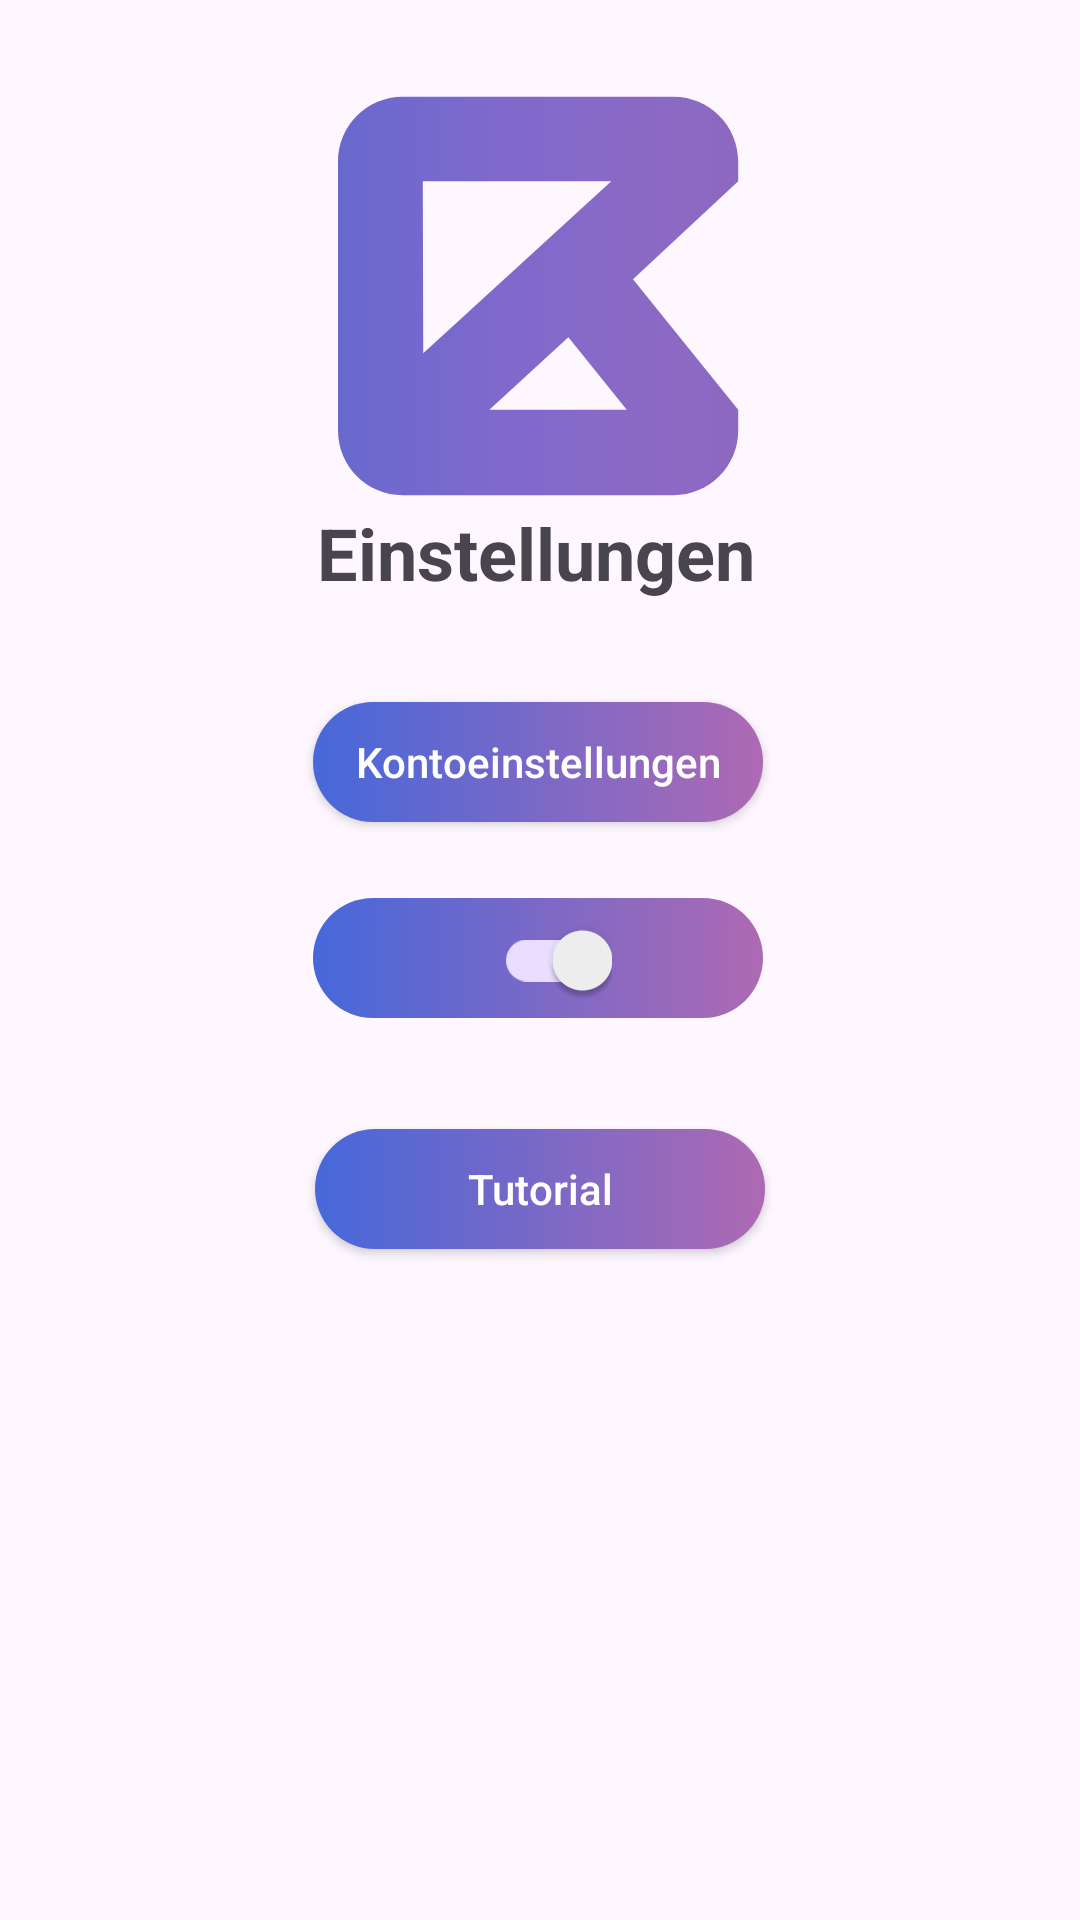

Android layout source for this screen:
<!-- AndroidManifest.xml: application theme Theme.BudgetMaster -->
<!-- res/layout/fragment_settings_one.xml -->
<?xml version="1.0" encoding="utf-8"?>
<FrameLayout xmlns:android="http://schemas.android.com/apk/res/android"
    xmlns:app="http://schemas.android.com/apk/res-auto"
    xmlns:tools="http://schemas.android.com/tools"
    android:layout_width="match_parent"
    android:layout_height="match_parent"
    tools:context=".SettingsOneFragment">

    <androidx.constraintlayout.widget.ConstraintLayout
        android:layout_width="match_parent"
        android:layout_height="match_parent">

        <ImageView
            android:id="@+id/imageView4"
            android:layout_width="150dp"
            android:layout_height="40dp"
            android:layout_weight="1"
            app:flow_horizontalBias="0.100"
            app:layout_constraintBottom_toTopOf="@+id/btn_tutorial"
            app:layout_constraintEnd_toEndOf="parent"
            app:layout_constraintHorizontal_bias="0.497"
            app:layout_constraintStart_toStartOf="@+id/linear_layout_settings"

            app:layout_constraintTop_toTopOf="parent"
            app:layout_constraintVertical_bias="0.890"
            app:srcCompat="@drawable/button_design_2" />

        <LinearLayout
            android:id="@+id/linear_layout_settings"
            android:layout_width="match_parent"
            android:layout_height="40dp"
            android:gravity="center"
            android:orientation="horizontal"
            app:layout_constraintBottom_toBottomOf="parent"
            app:layout_constraintEnd_toEndOf="parent"
            app:layout_constraintStart_toStartOf="parent"
            app:layout_constraintTop_toTopOf="parent">

            <ImageView
                android:id="@+id/lightDark_image"
                android:layout_width="40dp"
                android:layout_height="match_parent"
                android:layout_marginRight="0dp"
                android:scaleType="center"
                app:srcCompat="@drawable/icon_lightmode"
                app:tint="@color/darkmode_schriftfarbe1" />

            <com.google.android.material.switchmaterial.SwitchMaterial
                android:id="@+id/switch_LightDark"
                android:layout_width="wrap_content"
                android:layout_height="match_parent"
                android:checked="true"

                android:textColor="@color/darkmode_schriftfarbe1"
                tools:layout_editor_absoluteX="16dp"
                tools:layout_editor_absoluteY="0dp" />

            <ImageView
                android:id="@+id/lightDark_image2"
                android:layout_width="40dp"
                android:layout_height="match_parent"
                android:layout_marginRight="0dp"
                android:scaleType="center"
                app:srcCompat="@drawable/icon_darkmode"
                app:tint="@color/darkmode_schriftfarbe1" />

        </LinearLayout>

        <androidx.appcompat.widget.AppCompatButton
            android:id="@+id/btn_kontosettings"
            android:layout_width="150dp"
            android:layout_height="40dp"
            android:background="@drawable/button_design_2"
            android:elevation="40dp"
            android:text="Kontoeinstellungen"
            android:textAllCaps="false"
            android:textColor="@color/darkmode_schriftfarbe1"
            app:icon="@drawable/icon_settings"
            app:iconPadding="10dp"
            app:layout_constraintBottom_toTopOf="@+id/linear_layout_settings"
            app:layout_constraintEnd_toEndOf="parent"
            app:layout_constraintHorizontal_bias="0.497"
            app:layout_constraintStart_toStartOf="parent"
            app:layout_constraintTop_toTopOf="parent"
            app:layout_constraintVertical_bias="0.90" />

        <androidx.appcompat.widget.AppCompatButton
            android:id="@+id/btn_tutorial"
            android:layout_width="150dp"
            android:layout_height="40dp"
            android:background="@drawable/button_design_2"
            android:text="Tutorial"
            android:textAllCaps="false"
            android:textColor="@color/darkmode_schriftfarbe1"
            app:icon="@drawable/icon_school"
            app:iconPadding="10dp"
            app:layout_constraintBottom_toBottomOf="parent"
            app:layout_constraintEnd_toEndOf="parent"
            app:layout_constraintStart_toStartOf="parent"
            app:layout_constraintTop_toBottomOf="@+id/linear_layout_settings"
            app:layout_constraintVertical_bias="0.140" />

        <ImageView
            android:id="@+id/imageView2"
            android:layout_width="134dp"
            android:layout_height="147dp"
            android:layout_marginTop="25dp"
            app:layout_constraintBottom_toTopOf="@+id/btn_kontosettings"
            app:layout_constraintEnd_toEndOf="parent"
            app:layout_constraintHorizontal_bias="0.498"
            app:layout_constraintStart_toStartOf="parent"
            app:layout_constraintTop_toTopOf="parent"
            app:layout_constraintVertical_bias="0.0"
            app:srcCompat="@drawable/logo_budgetmaster" />

        <TextView
            android:id="@+id/text_registrierung"
            android:layout_width="148dp"
            android:layout_height="38dp"
            android:text="Einstellungen"
            android:textSize="24sp"
            android:textStyle="bold"
            app:layout_constraintBottom_toBottomOf="parent"
            app:layout_constraintEnd_toEndOf="parent"
            app:layout_constraintHorizontal_bias="0.498"
            app:layout_constraintStart_toStartOf="parent"
            app:layout_constraintTop_toTopOf="parent"
            app:layout_constraintVertical_bias="0.279" />

    </androidx.constraintlayout.widget.ConstraintLayout>

</FrameLayout>
<!-- resources referenced by this layout -->
<resources>
  <color name="darkmode_schriftfarbe1">#fefffd</color>
  <!-- drawable button_design_2 (drawable) -->
  <?xml version="1.0" encoding="utf-8"?>
  <shape xmlns:android="http://schemas.android.com/apk/res/android" android:shape="rectangle">
  
      <gradient android:startColor="#4668da" android:endColor="#ae69b3" android:type="linear"/>
      <corners android:radius="50dp"/>
  </shape>
  <!-- drawable logo_budgetmaster: vector/xml drawable (drawable, 3241 chars, omitted) -->
  <style name="Theme.BudgetMaster" parent="Base.Theme.BudgetMaster" />
  <style name="Base.Theme.BudgetMaster" parent="Theme.Material3.DayNight.NoActionBar">
          
          <item name="colorPrimary">@color/lightmode_background</item>
          <item name="colorPrimaryVariant">@color/lightmode_background2</item>
          <item name="colorOnPrimary">@color/lightmode_background2</item>
          
          <item name="colorSecondary">@color/lightmode_darstellung1</item>
          <item name="colorSecondaryVariant">@color/lightmode_darstellung2</item>
          <item name="colorOnSecondary">@color/white</item>
          
          <item name="android:statusBarColor" tools:targetApi="l">?attr/colorPrimaryVariant</item>
          
      </style>
  <color name="lightmode_background">#f2f2f2</color>
  <color name="lightmode_background2">#e0e0e0</color>
  <color name="lightmode_darstellung1">#7a69c7</color>
  <color name="lightmode_darstellung2">#af69b2</color>
  <color name="white">#FFFFFFFF</color>
</resources>
